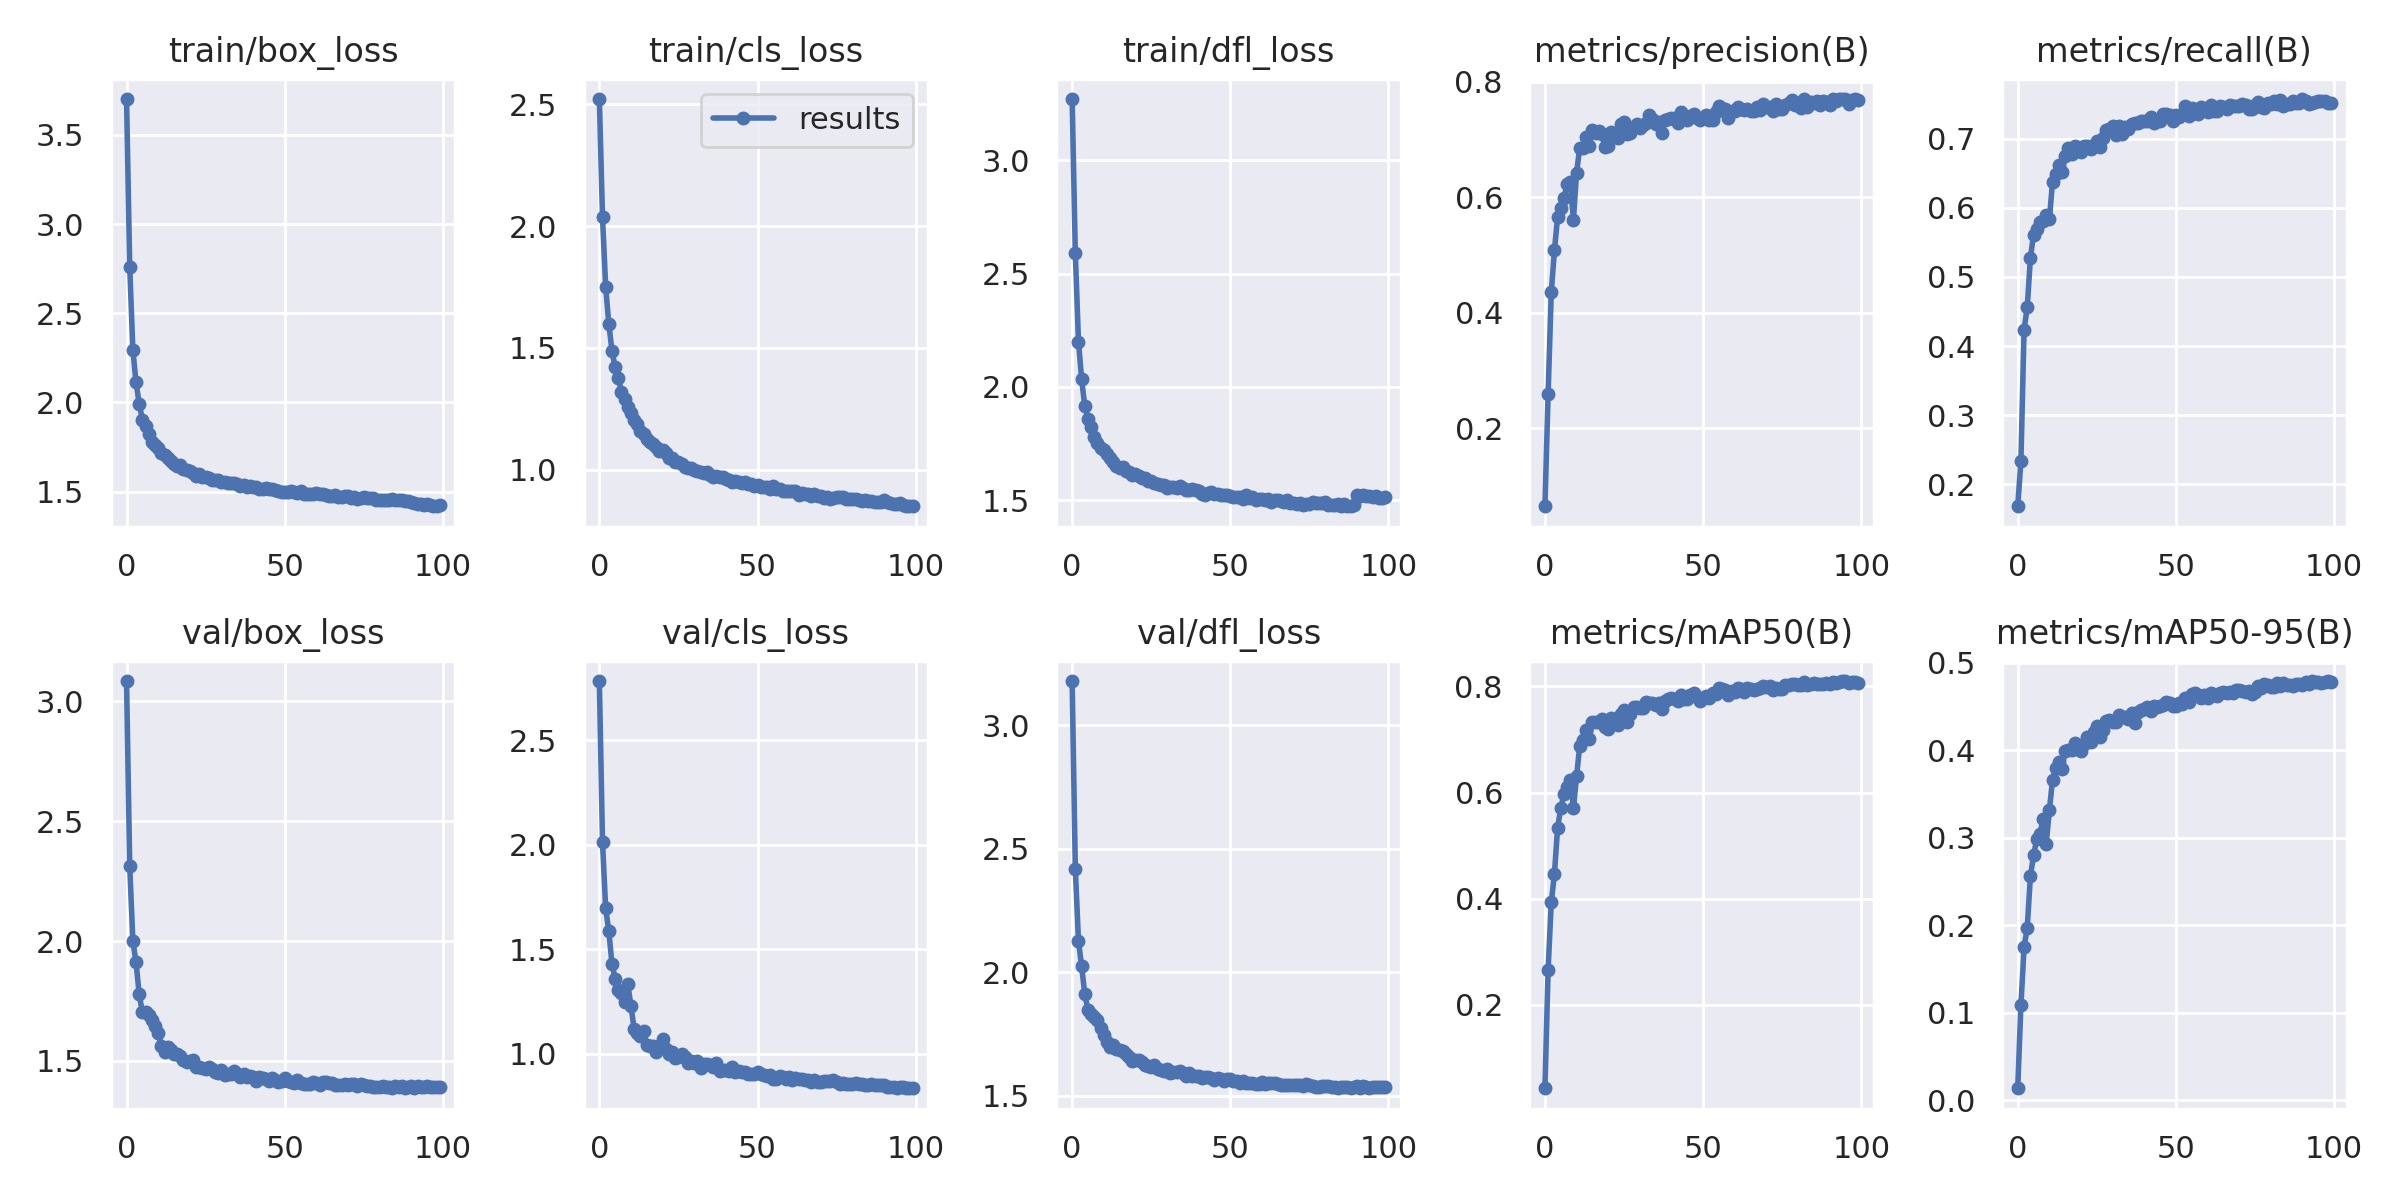

Data behind this chart, as committed beside it:
epoch, train/box_loss, train/cls_loss, train/dfl_loss, metrics/precision(B), metrics/recall(B), metrics/mAP50(B), metrics/mAP50-95(B), val/box_loss, val/cls_loss, val/dfl_loss, lr/pg0, lr/pg1, lr/pg2
0, 3.701, 2.521, 3.271, 0.06534, 0.1681, 0.04284, 0.01364, 3.085, 2.784, 3.179, 0.07014, 0.003318, 0.003318
1, 2.761, 2.036, 2.592, 0.2599, 0.2335, 0.2663, 0.1086, 2.314, 2.012, 2.42, 0.04007, 0.006586, 0.006586
2, 2.294, 1.75, 2.2, 0.4357, 0.4239, 0.3932, 0.1747, 1.999, 1.695, 2.126, 0.009939, 0.009787, 0.009787
3, 2.112, 1.598, 2.034, 0.5078, 0.4559, 0.447, 0.1974, 1.913, 1.585, 2.024, 0.009703, 0.009703, 0.009703
4, 1.993, 1.489, 1.914, 0.5662, 0.5274, 0.5339, 0.256, 1.777, 1.427, 1.911, 0.009703, 0.009703, 0.009703
5, 1.902, 1.42, 1.859, 0.5807, 0.561, 0.5701, 0.28, 1.703, 1.359, 1.848, 0.009604, 0.009604, 0.009604
6, 1.866, 1.377, 1.824, 0.5978, 0.5694, 0.5972, 0.2983, 1.702, 1.305, 1.832, 0.009505, 0.009505, 0.009505
7, 1.825, 1.319, 1.78, 0.6235, 0.5801, 0.61, 0.3044, 1.69, 1.289, 1.818, 0.009406, 0.009406, 0.009406
8, 1.779, 1.291, 1.754, 0.6257, 0.5813, 0.624, 0.321, 1.671, 1.245, 1.808, 0.009307, 0.009307, 0.009307
9, 1.762, 1.257, 1.732, 0.5609, 0.5898, 0.5704, 0.2932, 1.647, 1.331, 1.776, 0.009208, 0.009208, 0.009208
10, 1.746, 1.234, 1.721, 0.6421, 0.5834, 0.631, 0.3318, 1.618, 1.228, 1.746, 0.009109, 0.009109, 0.009109
11, 1.718, 1.205, 1.704, 0.6858, 0.6375, 0.6882, 0.3664, 1.564, 1.116, 1.719, 0.00901, 0.00901, 0.00901
12, 1.707, 1.188, 1.687, 0.685, 0.6488, 0.6996, 0.3801, 1.537, 1.1, 1.696, 0.008911, 0.008911, 0.008911
13, 1.685, 1.161, 1.67, 0.7049, 0.6626, 0.7177, 0.3865, 1.559, 1.083, 1.708, 0.008812, 0.008812, 0.008812
14, 1.673, 1.146, 1.652, 0.6881, 0.652, 0.7006, 0.3789, 1.546, 1.109, 1.691, 0.008713, 0.008713, 0.008713
15, 1.654, 1.127, 1.644, 0.7157, 0.6746, 0.7327, 0.3992, 1.531, 1.042, 1.684, 0.008614, 0.008614, 0.008614
16, 1.646, 1.116, 1.644, 0.7115, 0.6867, 0.7323, 0.4002, 1.528, 1.037, 1.681, 0.008515, 0.008515, 0.008515
17, 1.646, 1.107, 1.63, 0.7149, 0.6773, 0.7324, 0.401, 1.522, 1.036, 1.668, 0.008416, 0.008416, 0.008416
18, 1.627, 1.092, 1.624, 0.7096, 0.6896, 0.7379, 0.4085, 1.504, 1.007, 1.659, 0.008317, 0.008317, 0.008317
19, 1.621, 1.077, 1.613, 0.6863, 0.6841, 0.7239, 0.401, 1.494, 1.035, 1.641, 0.008218, 0.008218, 0.008218
20, 1.615, 1.081, 1.615, 0.6881, 0.6813, 0.7204, 0.399, 1.499, 1.071, 1.645, 0.008119, 0.008119, 0.008119
21, 1.606, 1.067, 1.605, 0.7122, 0.69, 0.7401, 0.4075, 1.502, 1.022, 1.644, 0.00802, 0.00802, 0.00802
22, 1.586, 1.047, 1.598, 0.7094, 0.6892, 0.7381, 0.4151, 1.475, 0.9973, 1.637, 0.007921, 0.007921, 0.007921
23, 1.596, 1.048, 1.596, 0.7024, 0.6849, 0.7277, 0.4094, 1.473, 1.008, 1.627, 0.007822, 0.007822, 0.007822
24, 1.583, 1.033, 1.586, 0.7264, 0.6903, 0.7479, 0.4208, 1.469, 0.9788, 1.619, 0.007723, 0.007723, 0.007723
25, 1.582, 1.032, 1.583, 0.7301, 0.6961, 0.7557, 0.4283, 1.464, 0.9809, 1.615, 0.007624, 0.007624, 0.007624
26, 1.575, 1.023, 1.576, 0.7093, 0.6875, 0.7336, 0.4151, 1.475, 0.9969, 1.625, 0.007525, 0.007525, 0.007525
27, 1.565, 1.013, 1.573, 0.7108, 0.7016, 0.7483, 0.4231, 1.467, 0.9837, 1.609, 0.007426, 0.007426, 0.007426
28, 1.562, 1.006, 1.567, 0.7222, 0.7124, 0.7618, 0.4341, 1.456, 0.9547, 1.606, 0.007327, 0.007327, 0.007327
29, 1.564, 1.009, 1.566, 0.7264, 0.7135, 0.7614, 0.4347, 1.451, 0.9646, 1.601, 0.007228, 0.007228, 0.007228
30, 1.552, 0.9989, 1.556, 0.7191, 0.7178, 0.7601, 0.4326, 1.461, 0.9535, 1.607, 0.007129, 0.007129, 0.007129
31, 1.553, 0.997, 1.558, 0.7245, 0.7049, 0.759, 0.4327, 1.442, 0.9644, 1.592, 0.00703, 0.00703, 0.00703
32, 1.549, 0.9923, 1.558, 0.729, 0.7178, 0.7706, 0.441, 1.444, 0.933, 1.595, 0.006931, 0.006931, 0.006931
33, 1.548, 0.9859, 1.553, 0.743, 0.7066, 0.7685, 0.438, 1.444, 0.9491, 1.595, 0.006832, 0.006832, 0.006832
34, 1.547, 0.9895, 1.561, 0.7358, 0.7167, 0.7696, 0.4383, 1.459, 0.952, 1.599, 0.006733, 0.006733, 0.006733
35, 1.543, 0.9779, 1.554, 0.7258, 0.7137, 0.7655, 0.4362, 1.446, 0.9443, 1.594, 0.006634, 0.006634, 0.006634
36, 1.533, 0.9718, 1.544, 0.7294, 0.7213, 0.769, 0.4433, 1.434, 0.9333, 1.582, 0.006535, 0.006535, 0.006535
37, 1.536, 0.9727, 1.544, 0.7112, 0.7227, 0.7581, 0.4319, 1.446, 0.9548, 1.591, 0.006436, 0.006436, 0.006436
38, 1.527, 0.9702, 1.549, 0.7341, 0.7227, 0.7722, 0.4443, 1.433, 0.9176, 1.579, 0.006337, 0.006337, 0.006337
39, 1.53, 0.9725, 1.544, 0.735, 0.7259, 0.7758, 0.4467, 1.435, 0.9231, 1.58, 0.006238, 0.006238, 0.006238
40, 1.525, 0.9615, 1.54, 0.7371, 0.7254, 0.7783, 0.4476, 1.434, 0.921, 1.58, 0.006139, 0.006139, 0.006139
41, 1.528, 0.9603, 1.527, 0.7368, 0.7255, 0.7759, 0.4499, 1.418, 0.9169, 1.573, 0.00604, 0.00604, 0.00604
42, 1.514, 0.9508, 1.522, 0.7278, 0.7309, 0.7729, 0.4449, 1.433, 0.9343, 1.577, 0.005941, 0.005941, 0.005941
43, 1.517, 0.9559, 1.533, 0.7476, 0.7221, 0.7844, 0.451, 1.43, 0.9094, 1.576, 0.005842, 0.005842, 0.005842
44, 1.517, 0.9513, 1.538, 0.7371, 0.7265, 0.7761, 0.4499, 1.423, 0.9148, 1.571, 0.005743, 0.005743, 0.005743
45, 1.515, 0.945, 1.529, 0.7339, 0.7258, 0.777, 0.451, 1.417, 0.9093, 1.566, 0.005644, 0.005644, 0.005644
46, 1.514, 0.9487, 1.529, 0.7412, 0.7358, 0.7843, 0.4516, 1.427, 0.9131, 1.572, 0.005545, 0.005545, 0.005545
47, 1.509, 0.9403, 1.525, 0.7446, 0.736, 0.7876, 0.4559, 1.419, 0.9019, 1.567, 0.005446, 0.005446, 0.005446
48, 1.503, 0.9405, 1.523, 0.7364, 0.7344, 0.7804, 0.4541, 1.41, 0.9022, 1.561, 0.005347, 0.005347, 0.005347
49, 1.496, 0.9339, 1.521, 0.7339, 0.7254, 0.7729, 0.4503, 1.418, 0.903, 1.567, 0.005248, 0.005248, 0.005248
50, 1.499, 0.939, 1.517, 0.7365, 0.7348, 0.7785, 0.4508, 1.427, 0.9105, 1.569, 0.005149, 0.005149, 0.005149
51, 1.495, 0.9288, 1.512, 0.7419, 0.7313, 0.7813, 0.4542, 1.417, 0.9032, 1.56, 0.00505, 0.00505, 0.00505
52, 1.5, 0.9311, 1.514, 0.7331, 0.7342, 0.7777, 0.4533, 1.414, 0.8978, 1.561, 0.004951, 0.004951, 0.004951
53, 1.497, 0.928, 1.514, 0.7342, 0.7479, 0.787, 0.4594, 1.409, 0.893, 1.554, 0.004852, 0.004852, 0.004852
54, 1.49, 0.9206, 1.506, 0.7475, 0.7331, 0.7856, 0.4548, 1.422, 0.8968, 1.56, 0.004753, 0.004753, 0.004753
55, 1.503, 0.932, 1.523, 0.7575, 0.744, 0.7972, 0.4648, 1.407, 0.8802, 1.552, 0.004654, 0.004654, 0.004654
56, 1.485, 0.9201, 1.512, 0.7509, 0.738, 0.7951, 0.4658, 1.405, 0.8797, 1.553, 0.004555, 0.004555, 0.004555
57, 1.486, 0.921, 1.512, 0.7528, 0.7363, 0.7937, 0.4635, 1.405, 0.8901, 1.552, 0.004456, 0.004456, 0.004456
58, 1.487, 0.9127, 1.501, 0.737, 0.7459, 0.783, 0.4594, 1.404, 0.8881, 1.55, 0.004357, 0.004357, 0.004357
59, 1.487, 0.912, 1.504, 0.749, 0.7433, 0.7915, 0.4629, 1.41, 0.878, 1.55, 0.004258, 0.004258, 0.004258
... 40 more rows
